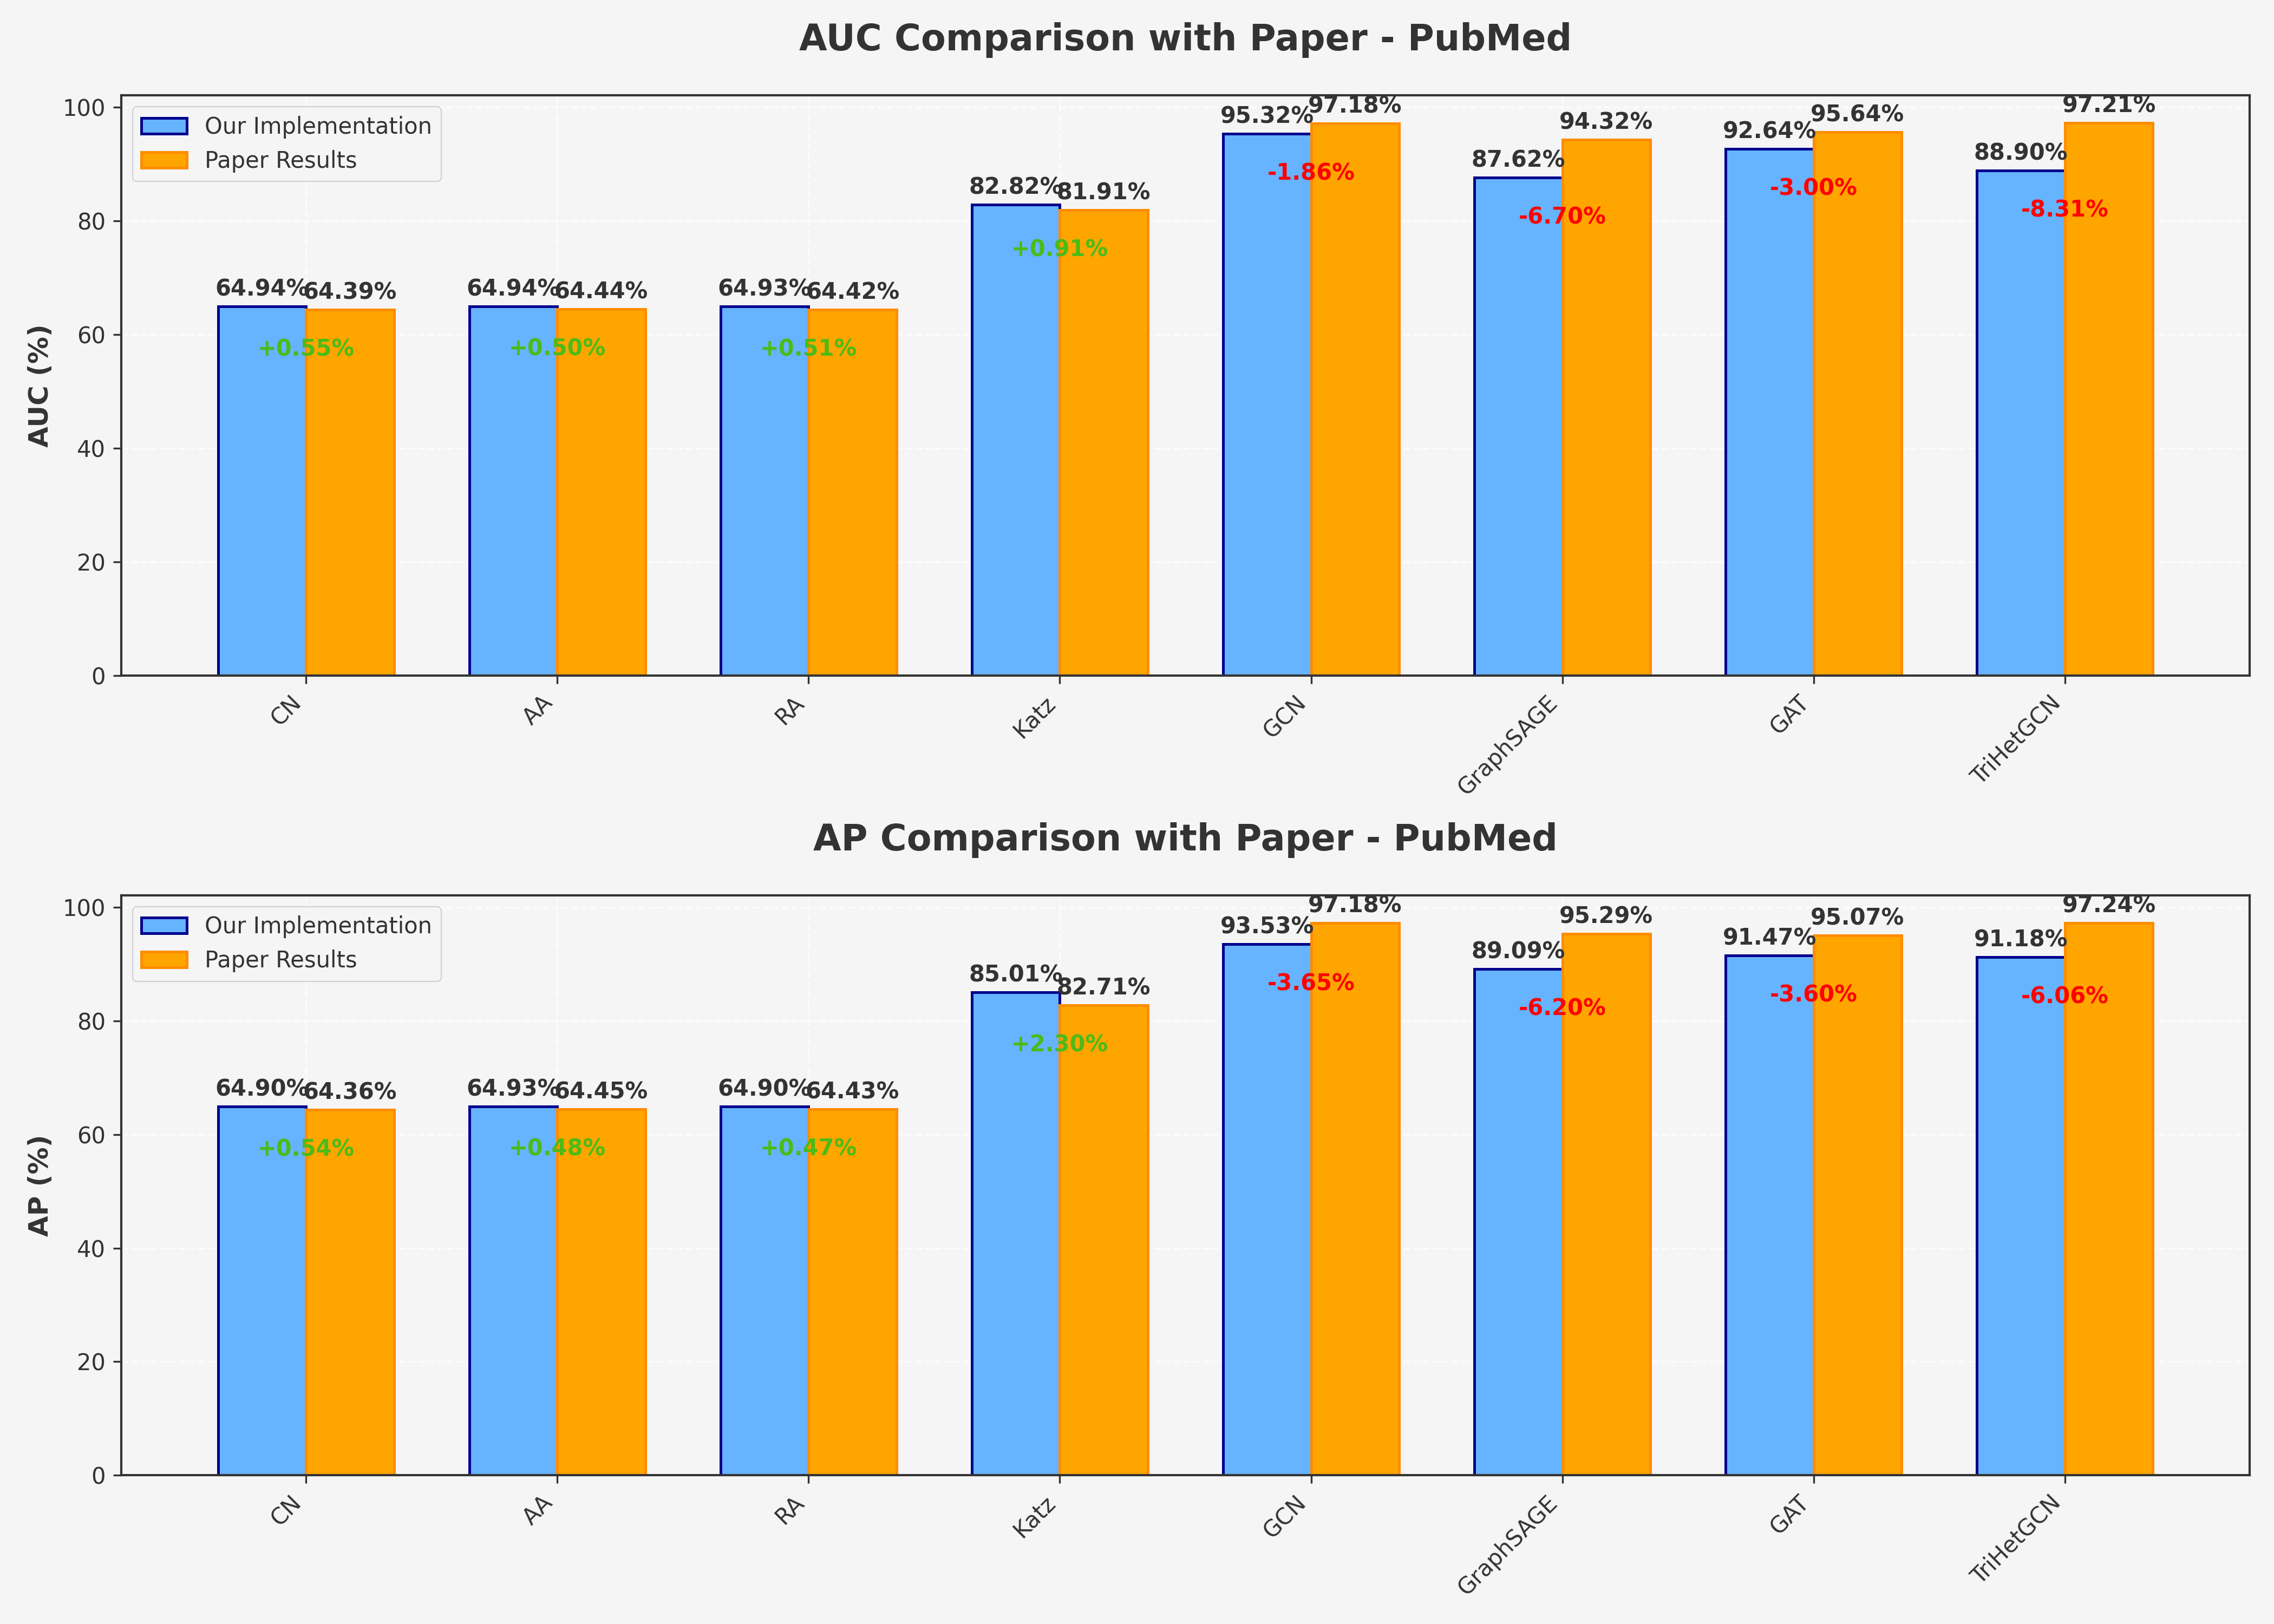

Source data for this figure (header and first rows):
Model, Our AUC, Paper AUC, AUC Difference, Our AP, Paper AP, AP Difference
CN, 64.94, 64.39, 0.5478, 64.9, 64.36, 0.5377
AA, 64.94, 64.44, 0.4972, 64.93, 64.45, 0.4823
RA, 64.93, 64.42, 0.5138, 64.9, 64.43, 0.4739
Katz, 82.82, 81.91, 0.9107, 85.01, 82.71, 2.3
GCN, 95.32, 97.18, -1.861, 93.53, 97.18, -3.655
GraphSAGE, 87.62, 94.32, -6.703, 89.09, 95.29, -6.197
GAT, 92.64, 95.64, -2.999, 91.47, 95.07, -3.603
TriHetGCN, 88.9, 97.21, -8.314, 91.18, 97.24, -6.057
